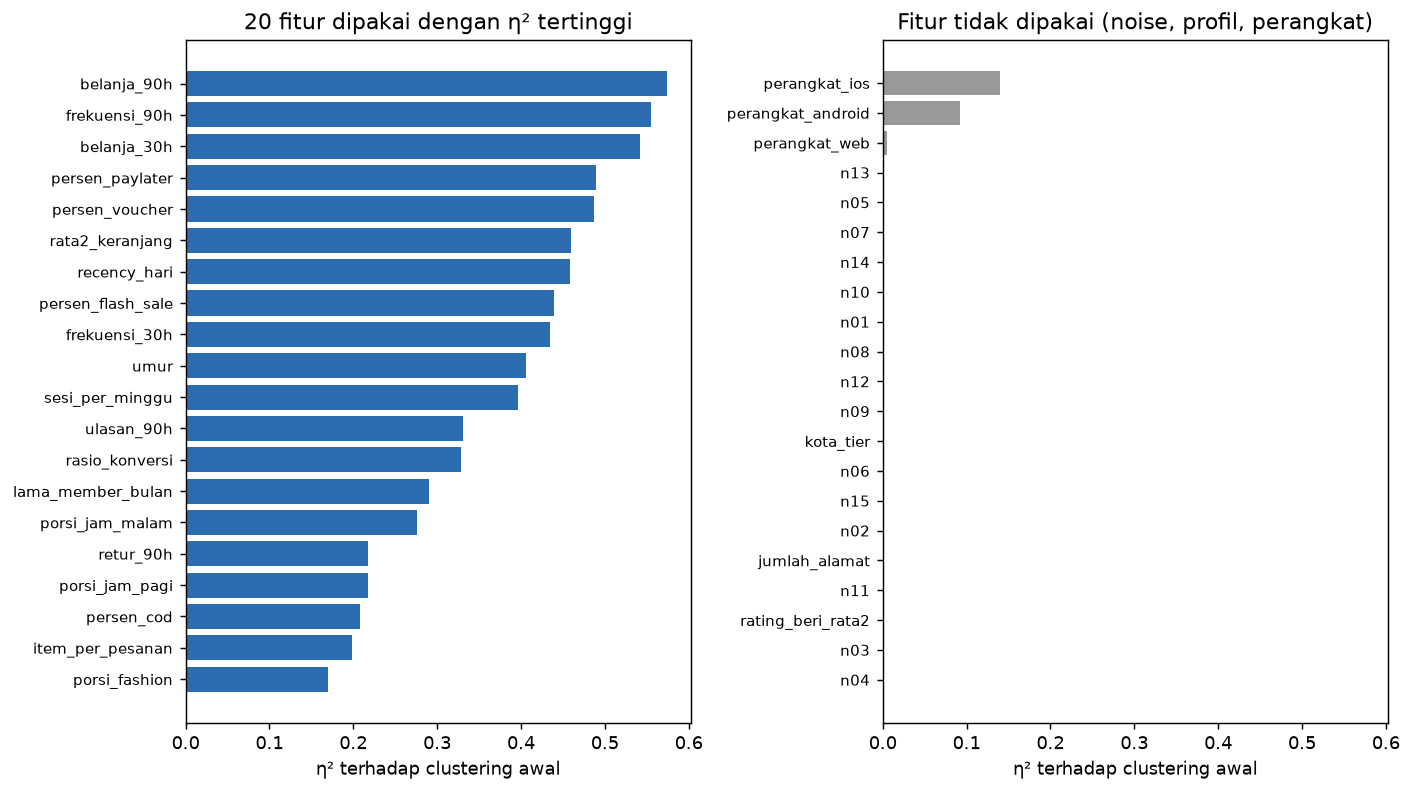

Data behind this chart, as committed beside it:
fitur, eta2, dipakai
belanja_90h, 0.5738, True
frekuensi_90h, 0.5546, True
belanja_30h, 0.5421, True
persen_paylater, 0.4893, True
persen_voucher, 0.4865, True
rata2_keranjang, 0.4595, True
recency_hari, 0.4588, True
persen_flash_sale, 0.4397, True
frekuensi_30h, 0.4346, True
umur, 0.4062, True
sesi_per_minggu, 0.3966, True
ulasan_90h, 0.3306, True
rasio_konversi, 0.3289, True
lama_member_bulan, 0.2897, True
porsi_jam_malam, 0.2755, True
retur_90h, 0.2173, True
porsi_jam_pagi, 0.2169, True
persen_cod, 0.2075, True
item_per_pesanan, 0.1981, True
porsi_fashion, 0.1699, True
porsi_makanan_minuman, 0.1614, True
porsi_elektronik, 0.1457, True
perangkat_ios, 0.14, False
porsi_voucher_digital, 0.1171, True
porsi_ibu_bayi, 0.1072, True
porsi_gadget_aksesoris, 0.1008, True
perangkat_android, 0.0917, False
porsi_kecantikan, 0.0907, True
porsi_jam_siang, 0.0808, True
porsi_jam_sore, 0.0662, True
porsi_rumah_tangga, 0.0633, True
porsi_perabot, 0.0562, True
porsi_pertanian, 0.0145, True
porsi_lainnya, 0.0138, True
porsi_olahraga, 0.0112, True
porsi_hobi, 0.011, True
porsi_kesehatan, 0.0103, True
porsi_buku_alat_tulis, 0.0099, True
porsi_otomotif, 0.0096, True
perangkat_web, 0.0055, False
wishlist, 0.0003, True
durasi_sesi_menit, 0.0002, True
klik_iklan_30h, 0.0002, True
n13, 0.0001, False
n05, 0.0001, False
n07, 0.0001, False
n14, 0.0001, False
n10, 0.0001, False
n01, 0.0001, False
n08, 0.0001, False
n12, 0.0001, False
n09, 0.0, False
kota_tier, 0.0, False
n06, 0.0, False
n15, 0.0, False
n02, 0.0, False
jumlah_alamat, 0.0, False
n11, 0.0, False
rating_beri_rata2, 0.0, False
n03, 0.0, False
... 1 more rows
